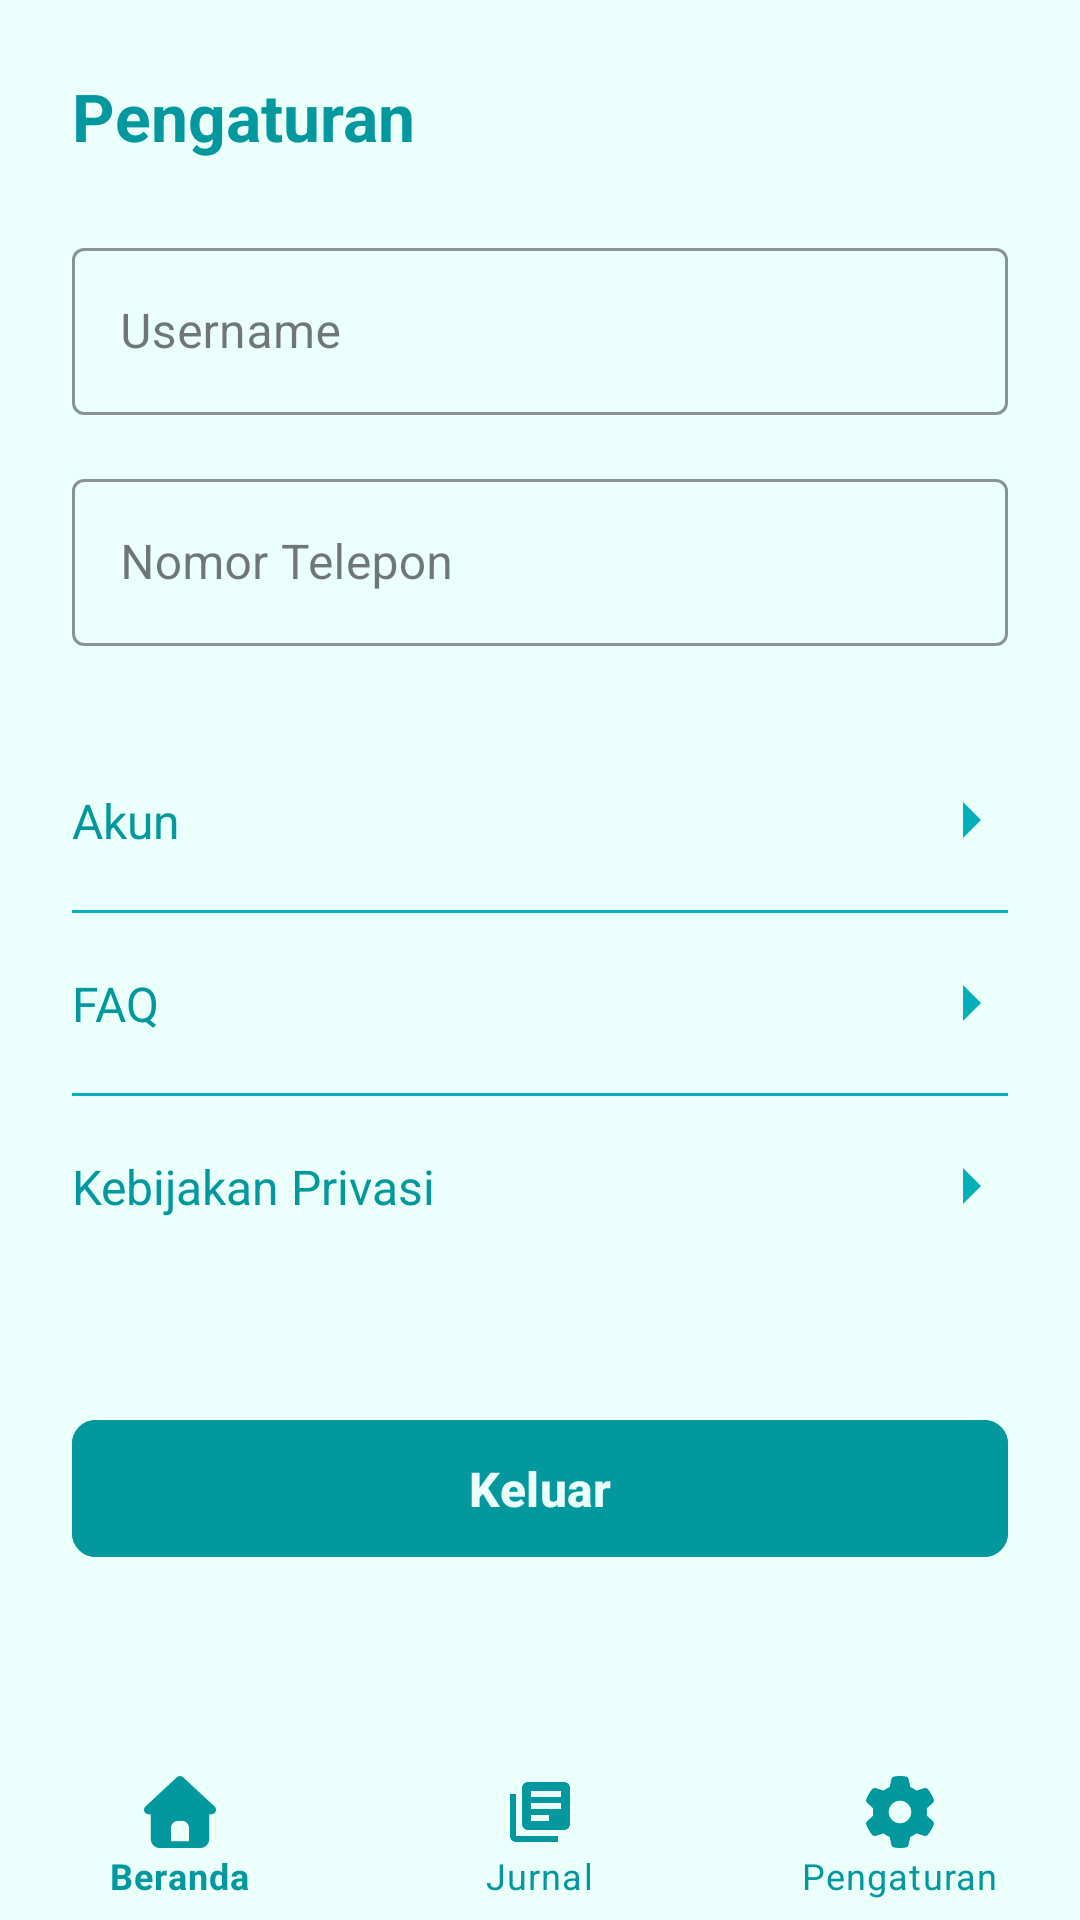

Produce the Android XML layout that renders to this screen, including the resource entries it uses.
<!-- AndroidManifest.xml: application theme Theme.MAPMidTermProject -->
<!-- res/layout/activity_settings.xml -->
<?xml version="1.0" encoding="utf-8"?>
<androidx.constraintlayout.widget.ConstraintLayout
    xmlns:android="http://schemas.android.com/apk/res/android"
    xmlns:app="http://schemas.android.com/apk/res-auto"
    xmlns:tools="http://schemas.android.com/tools"
    android:layout_width="match_parent"
    android:layout_height="match_parent"
    android:background="@color/white_primary"
    android:fitsSystemWindows="true"
    tools:context=".settings.SettingsActivity">

    <androidx.constraintlayout.widget.ConstraintLayout
        android:id="@+id/cl_header"
        android:layout_width="match_parent"
        android:layout_height="wrap_content"
        android:paddingTop="24dp"
        android:paddingBottom="16dp"
        android:paddingHorizontal="24dp"
        android:background="@color/white_primary"
        app:layout_constraintTop_toTopOf="parent"
        app:layout_constraintStart_toStartOf="parent"
        app:layout_constraintEnd_toEndOf="parent">

        <TextView
            android:id="@+id/tv_header"
            android:layout_width="wrap_content"
            android:layout_height="wrap_content"
            android:text="Pengaturan"
            android:textColor="@color/blue"
            android:textSize="22sp"
            android:textStyle="bold"
            app:layout_constraintStart_toStartOf="parent"
            app:layout_constraintTop_toTopOf="parent"
            app:layout_constraintBottom_toBottomOf="parent" />
    </androidx.constraintlayout.widget.ConstraintLayout>

    <androidx.core.widget.NestedScrollView
        android:layout_width="0dp"
        android:layout_height="0dp"
        android:fillViewport="true"
        app:layout_constraintTop_toBottomOf="@id/cl_header"
        app:layout_constraintBottom_toTopOf="@id/bottom_navigation"
        app:layout_constraintStart_toStartOf="parent"
        app:layout_constraintEnd_toEndOf="parent">

        <LinearLayout
            android:layout_width="match_parent"
            android:layout_height="wrap_content"
            android:orientation="vertical"
            android:paddingHorizontal="24dp"
            android:paddingBottom="24dp">

            <com.google.android.material.textfield.TextInputLayout
                android:id="@+id/til_username"
                style="@style/Widget.MaterialComponents.TextInputLayout.OutlinedBox"
                android:layout_width="match_parent"
                android:layout_height="wrap_content"
                android:layout_marginTop="8dp"
                android:hint="Username"
                app:boxStrokeColor="@color/blue"
                app:hintTextColor="@color/blue">

                <com.google.android.material.textfield.TextInputEditText
                    android:id="@+id/et_username"
                    android:layout_width="match_parent"
                    android:layout_height="wrap_content"
                    android:inputType="textPersonName"
                    android:textColor="@color/blue"
                    tools:text="Nama Pengguna" />
            </com.google.android.material.textfield.TextInputLayout>

            <com.google.android.material.textfield.TextInputLayout
                android:id="@+id/til_phone"
                style="@style/Widget.MaterialComponents.TextInputLayout.OutlinedBox"
                android:layout_width="match_parent"
                android:layout_height="wrap_content"
                android:layout_marginTop="16dp"
                android:hint="Nomor Telepon"
                app:boxStrokeColor="@color/blue"
                app:hintTextColor="@color/blue">

                <com.google.android.material.textfield.TextInputEditText
                    android:id="@+id/et_phone"
                    android:layout_width="match_parent"
                    android:layout_height="wrap_content"
                    android:inputType="phone"
                    android:textColor="@color/blue"
                    tools:text="0812-3456-7890" />
            </com.google.android.material.textfield.TextInputLayout>

            <LinearLayout
                android:id="@+id/ll_menu_container"
                android:layout_width="match_parent"
                android:layout_height="wrap_content"
                android:orientation="vertical"
                android:layout_marginTop="32dp">

                <androidx.constraintlayout.widget.ConstraintLayout
                    android:id="@+id/cl_menu_account"
                    android:layout_width="match_parent"
                    android:layout_height="wrap_content"
                    android:clickable="true"
                    android:focusable="true"
                    android:background="?attr/selectableItemBackground"
                    android:paddingVertical="14dp">

                    <TextView
                        android:layout_width="0dp"
                        android:layout_height="wrap_content"
                        android:text="Akun"
                        android:textSize="16sp"
                        android:textColor="@color/blue"
                        app:layout_constraintStart_toStartOf="parent"
                        app:layout_constraintTop_toTopOf="parent"
                        app:layout_constraintBottom_toBottomOf="parent" />

                    <ImageView
                        android:layout_width="24dp"
                        android:layout_height="24dp"
                        android:src="@drawable/ic_arrow_right"
                        android:contentDescription="Next"
                        app:tint="@color/blue_light"
                        app:layout_constraintEnd_toEndOf="parent"
                        app:layout_constraintTop_toTopOf="parent"
                        app:layout_constraintBottom_toBottomOf="parent" />
                </androidx.constraintlayout.widget.ConstraintLayout>

                <View
                    android:layout_width="match_parent"
                    android:layout_height="1dp"
                    android:background="@color/blue_light"
                    android:layout_marginVertical="4dp"/>

                <androidx.constraintlayout.widget.ConstraintLayout
                    android:id="@+id/cl_menu_faq"
                    android:layout_width="match_parent"
                    android:layout_height="wrap_content"
                    android:clickable="true"
                    android:focusable="true"
                    android:background="?attr/selectableItemBackground"
                    android:paddingVertical="14dp">

                    <TextView
                        android:layout_width="0dp"
                        android:layout_height="wrap_content"
                        android:text="FAQ"
                        android:textSize="16sp"
                        android:textColor="@color/blue"
                        app:layout_constraintStart_toStartOf="parent"
                        app:layout_constraintTop_toTopOf="parent"
                        app:layout_constraintBottom_toBottomOf="parent" />

                    <ImageView
                        android:layout_width="24dp"
                        android:layout_height="24dp"
                        android:src="@drawable/ic_arrow_right"
                        android:contentDescription="Next"
                        app:tint="@color/blue_light"
                        app:layout_constraintEnd_toEndOf="parent"
                        app:layout_constraintTop_toTopOf="parent"
                        app:layout_constraintBottom_toBottomOf="parent" />
                </androidx.constraintlayout.widget.ConstraintLayout>

                <View
                    android:layout_width="match_parent"
                    android:layout_height="1dp"
                    android:background="@color/blue_light"
                    android:layout_marginVertical="4dp"/>

                <androidx.constraintlayout.widget.ConstraintLayout
                    android:id="@+id/cl_menu_privacy"
                    android:layout_width="match_parent"
                    android:layout_height="wrap_content"
                    android:clickable="true"
                    android:focusable="true"
                    android:background="?attr/selectableItemBackground"
                    android:paddingVertical="14dp">

                    <TextView
                        android:layout_width="0dp"
                        android:layout_height="wrap_content"
                        android:text="Kebijakan Privasi"
                        android:textSize="16sp"
                        android:textColor="@color/blue"
                        app:layout_constraintStart_toStartOf="parent"
                        app:layout_constraintTop_toTopOf="parent"
                        app:layout_constraintBottom_toBottomOf="parent" />

                    <ImageView
                        android:layout_width="24dp"
                        android:layout_height="24dp"
                        android:src="@drawable/ic_arrow_right"
                        android:contentDescription="Next"
                        app:tint="@color/blue_light"
                        app:layout_constraintEnd_toEndOf="parent"
                        app:layout_constraintTop_toTopOf="parent"
                        app:layout_constraintBottom_toBottomOf="parent" />
                </androidx.constraintlayout.widget.ConstraintLayout>

            </LinearLayout>

            <com.google.android.material.button.MaterialButton
                android:id="@+id/btn_logout"
                android:layout_width="match_parent"
                android:layout_height="wrap_content"
                android:layout_marginTop="48dp"
                android:paddingVertical="12dp"
                android:text="Keluar"
                android:textAllCaps="false"
                android:textColor="@color/white_primary"
                android:textSize="16sp"
                android:textStyle="bold"
                android:backgroundTint="@color/blue"
                app:cornerRadius="8dp" />

        </LinearLayout>
    </androidx.core.widget.NestedScrollView>

    <com.google.android.material.bottomnavigation.BottomNavigationView
        android:id="@+id/bottom_navigation"
        style="@style/Widget.App.BottomNavigationView.NoRipple"
        android:layout_width="match_parent"
        android:layout_height="wrap_content"
        android:background="@color/white_primary"
        app:elevation="16dp"
        app:itemIconTint="@color/blue"
        app:itemTextColor="@color/blue"
        app:menu="@menu/bottom_nav_menu"
        app:labelVisibilityMode="labeled"
        app:layout_constraintBottom_toBottomOf="parent"
        app:layout_constraintStart_toStartOf="parent"
        app:layout_constraintEnd_toEndOf="parent"/>

</androidx.constraintlayout.widget.ConstraintLayout>
<!-- resources referenced by this layout -->
<resources>
  <color name="blue">#03989E</color>
  <color name="blue_light">#04B0B7</color>
  <color name="white_primary">#EBFFFB</color>
  <!-- drawable ic_arrow_right (drawable) -->
  <vector xmlns:android="http://schemas.android.com/apk/res/android"
      android:width="24dp"
      android:height="24dp"
      android:viewportWidth="24"
      android:viewportHeight="24">
      <path
          android:fillColor="@color/blue"
          android:pathData="M9,6l6,6l-6,6" />
  </vector>
  <style name="Widget.App.BottomNavigationView.NoRipple" parent="Widget.MaterialComponents.BottomNavigationView">
          <item name="itemRippleColor">@color/transparent_selector</item>
      </style>
  <style name="Theme.MAPMidTermProject" parent="Base.Theme.MAPMidTermProject" />
  <style name="Base.Theme.MAPMidTermProject" parent="Theme.Material3.DayNight.NoActionBar">
          <item name="colorPrimary">@color/blue</item>
  
          <item name="android:statusBarColor">@color/white_primary</item>
          <item name="android:windowLightStatusBar">true</item>
  
          <item name="android:navigationBarColor">@color/white_primary</item>
          <item name="android:windowLightNavigationBar">true</item>
  
          <item name="android:windowAnimationStyle">@style/WindowAnimationFade</item>
      </style>
  <style name="WindowAnimationFade">
          <item name="android:activityOpenEnterAnimation">@anim/fade_in</item>
          <item name="android:activityOpenExitAnimation">@anim/fade_out</item>
          <item name="android:activityCloseEnterAnimation">@anim/fade_in</item>
          <item name="android:activityCloseExitAnimation">@anim/fade_out</item>
      </style>
</resources>
